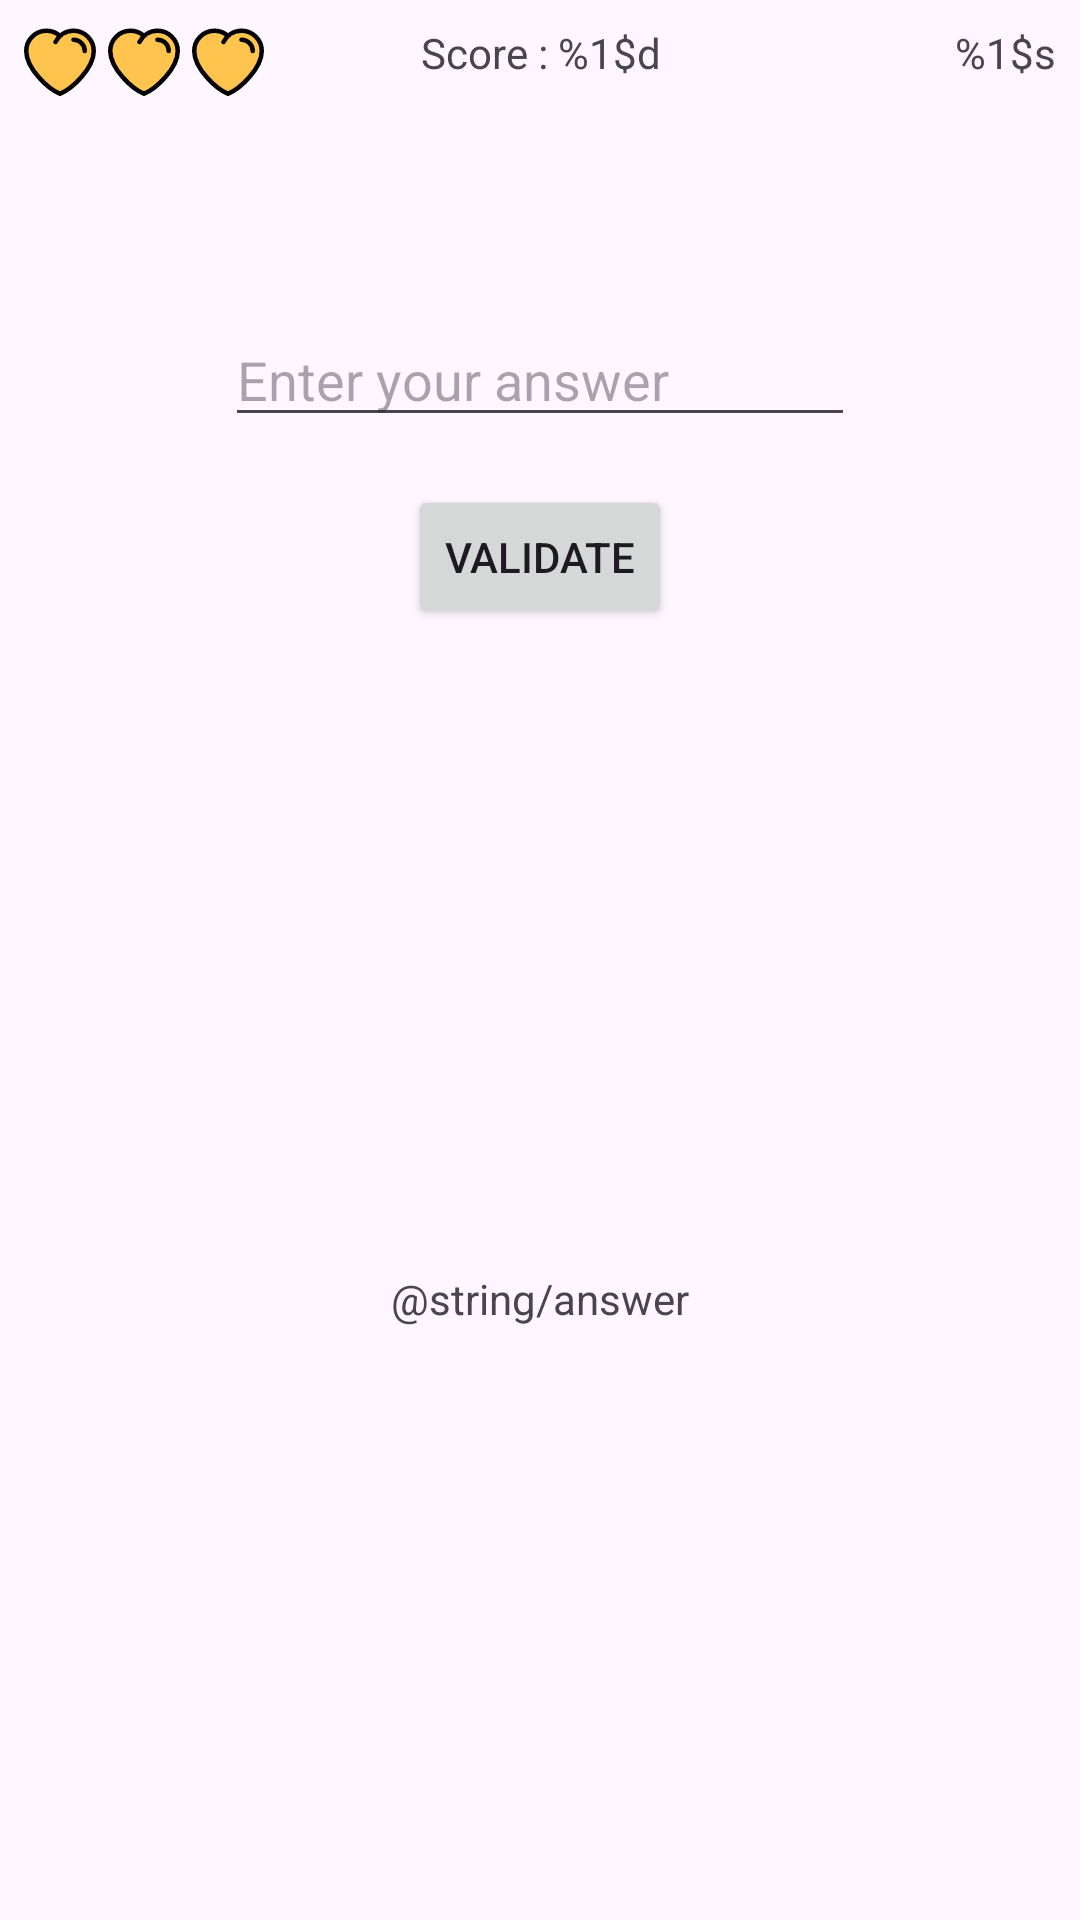

Reconstruct the res/layout file that produces this screen, plus the resources it refers to.
<!-- AndroidManifest.xml: application theme Theme.ProjetDevMobile -->
<!-- res/layout/activity_mental_calculation.xml -->
<?xml version="1.0" encoding="utf-8"?>
<androidx.constraintlayout.widget.ConstraintLayout xmlns:android="http://schemas.android.com/apk/res/android"
    xmlns:app="http://schemas.android.com/apk/res-auto"
    xmlns:tools="http://schemas.android.com/tools"
    android:id="@+id/main"
    android:layout_width="match_parent"
    android:layout_height="match_parent"
    android:fitsSystemWindows="true">

    
    <LinearLayout
        android:id="@+id/Header"
        android:layout_width="0dp"
        android:layout_height="wrap_content"
        android:orientation="horizontal"
        android:padding="8dp"
        app:layout_constraintTop_toTopOf="parent"
        app:layout_constraintStart_toStartOf="parent"
        app:layout_constraintEnd_toEndOf="parent">

        
        <LinearLayout
            android:id="@+id/life_container"
            android:layout_width="0dp"
            android:layout_height="wrap_content"
            android:layout_weight="1"
            android:orientation="horizontal"
            android:gravity="start">

            <ImageView
                android:id="@+id/heart1"
                android:layout_width="24dp"
                android:layout_height="24dp"
                android:src="@drawable/ic_heart_full"
                android:contentDescription="@string/life" />

            <ImageView
                android:id="@+id/heart2"
                android:layout_width="24dp"
                android:layout_height="24dp"
                android:layout_marginStart="4dp"
                android:src="@drawable/ic_heart_full"
                android:contentDescription="@string/life" />

            <ImageView
                android:id="@+id/heart3"
                android:layout_width="24dp"
                android:layout_height="24dp"
                android:layout_marginStart="4dp"
                android:src="@drawable/ic_heart_full"
                android:contentDescription="@string/life" />
        </LinearLayout>

        
        <TextView
            android:id="@+id/score"
            android:layout_width="0dp"
            android:layout_height="wrap_content"
            android:layout_weight="1"
            android:gravity="center"
            android:text="@string/score" />

        
        <TextView
            android:id="@+id/timer"
            android:layout_width="0dp"
            android:layout_height="wrap_content"
            android:layout_weight="1"
            android:gravity="end"
            android:text="@string/timer" />
    </LinearLayout>


    
    <TextView
        android:id="@+id/textViewQuestion"
        android:layout_width="wrap_content"
        android:layout_height="wrap_content"
        android:text="@string/question"
        android:textSize="18sp"
        android:layout_marginTop="24dp"
        app:layout_constraintTop_toBottomOf="@id/Header"
        app:layout_constraintStart_toStartOf="parent"
        app:layout_constraintEnd_toEndOf="parent" />

    
    <EditText
        android:id="@+id/edit_calcul"
        android:layout_width="wrap_content"
        android:layout_height="wrap_content"
        android:layout_marginTop="16dp"
        android:ems="10"
        android:hint="@string/edit_calcul_instruction"
        android:inputType="numberSigned|numberDecimal"
        android:maxLength="9"
        app:layout_constraintTop_toBottomOf="@id/textViewQuestion"
        app:layout_constraintStart_toStartOf="parent"
        app:layout_constraintEnd_toEndOf="parent" />

    
    <Button
        android:id="@+id/button_validate"
        android:layout_width="wrap_content"
        android:layout_height="wrap_content"
        android:text="@string/button_validate"
        android:layout_marginTop="16dp"
        app:layout_constraintTop_toBottomOf="@id/edit_calcul"
        app:layout_constraintStart_toStartOf="parent"
        app:layout_constraintEnd_toEndOf="parent" />

    
    <TextView
        android:id="@+id/textViewAnswer"
        android:layout_width="wrap_content"
        android:layout_height="wrap_content"
        android:text="@string/answer"
        android:layout_marginTop="16dp"
        app:layout_constraintTop_toBottomOf="@id/button_validate"
        app:layout_constraintStart_toStartOf="parent"
        app:layout_constraintEnd_toEndOf="parent"
        app:layout_constraintBottom_toBottomOf="parent" />

</androidx.constraintlayout.widget.ConstraintLayout>
<!-- resources referenced by this layout -->
<resources>
  <!-- drawable ic_heart_full (drawable) -->
  <vector xmlns:android="http://schemas.android.com/apk/res/android"
      android:width="800dp"
      android:height="800dp"
      android:viewportWidth="32"
      android:viewportHeight="32">
    <path
        android:pathData="M16.03,5.33C17.6,3.88 19.69,3 22,3C26.97,3 31,7.03 31,12C31,20 21,29 16,31C11,29 1,20 1,12C1,7.03 5.03,3 10,3C12.31,3 14.41,3.88 16,5.3L16.03,5.33Z"
        android:fillColor="#FFC44D"/>
    <path
        android:pathData="M16,5.305C14.407,3.876 12.309,3 10,3C5.029,3 1,7.03 1,12C1,20 11,29 16,31C21,29 31,20 31,12C31,7.03 26.971,3 22,3C18.477,3 15.479,5.051 14,8M27,12C27,9.238 24.762,7 22,7"
        android:strokeLineJoin="round"
        android:strokeWidth="2"
        android:fillColor="#00000000"
        android:strokeColor="#000000"
        android:strokeLineCap="round"/>
  </vector>
  <string name="button_validate">Validate</string>
  <string name="edit_calcul_instruction">Enter your answer</string>
  <string name="life" formatted="true">Life : %1$d</string>
  <string name="question" translatable="false"> </string>
  <string name="score" formatted="true">Score : %1$d</string>
  <string name="timer" formatted="true" translatable="false">%1$s</string>
  <style name="Theme.ProjetDevMobile" parent="Base.Theme.ProjetDevMobile" />
  <style name="Base.Theme.ProjetDevMobile" parent="Theme.Material3.DayNight">
          
          
      </style>
</resources>
